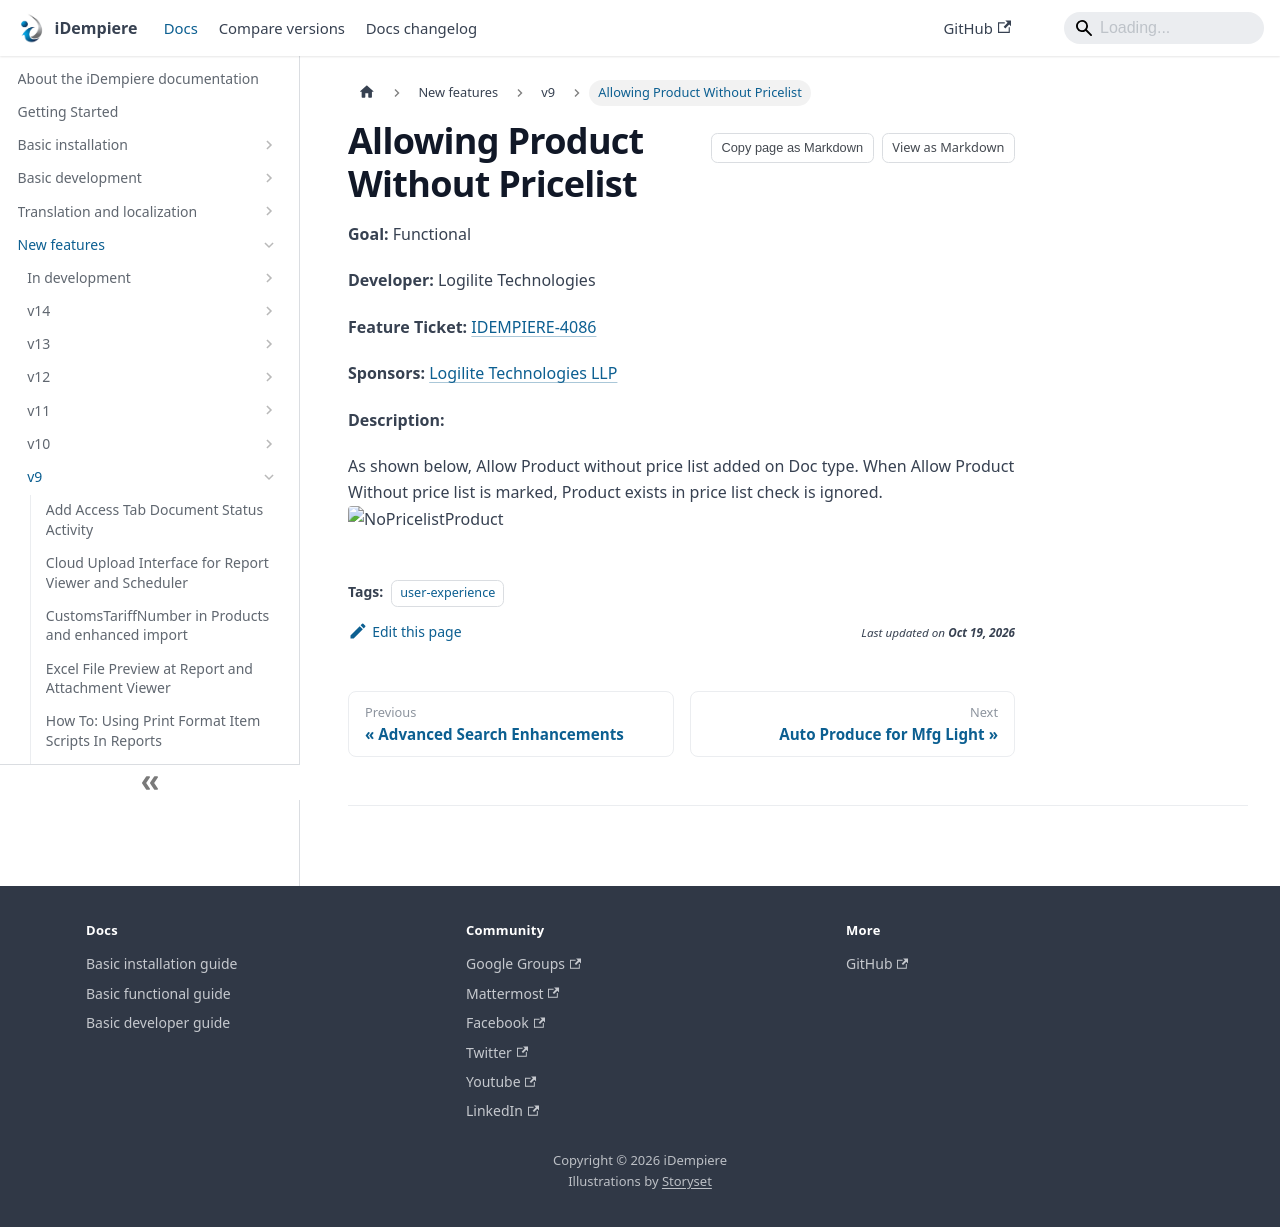

repository: idempiere/idempiere.github.io · page: docs/new-features/v9/allowing-product-without-pricelist.html · generator: docusaurus

---
sidebar_position: 20
sidebar_label: "Allowing Product Without Pricelist"
description: "Allowing Product Without Pricelist: a New Feature in iDempiere 9."
tags: [user-experience]
---
# Allowing Product Without Pricelist

**Goal:** Functional

**Developer:**  Logilite Technologies

**Feature Ticket:** [IDEMPIERE-4086](http://idempiere.atlassian.net/browse/IDEMPIERE-4086)

**Sponsors:** [Logilite Technologies LLP](http://www.logilite.com)

**Description:**

As shown below, Allow Product without price list added on Doc type. When Allow Product Without price list is marked, Product exists in price list check is ignored.
![NoPricelistProduct](pathname:///img/new-features/v9/NoPricelistProduct.png)
